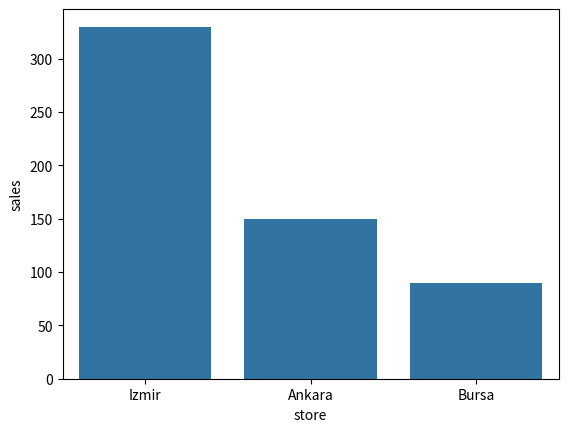

Write Python code to recreate this figure.
import matplotlib.pyplot as plt
import pandas as pd
import seaborn as sns


def store_totals(stores, sales, order):
    df = pd.DataFrame({"store": stores, "sales": sales})
    fig, ax = plt.subplots()
    sns.barplot(df, x="store", y="sales", order=order, estimator="sum", errorbar=None, ax=ax)
    fig.savefig("totals.png")
    heights = [round(float(p.get_height()), 1) for p in ax.patches]
    plt.close(fig)
    return heights

STORES = ["Izmir", "Ankara", "Izmir", "Bursa", "Ankara", "Izmir"]
SALES = [100, 80, 120, 90, 70, 110]
print(store_totals(STORES, SALES, ["Izmir", "Ankara", "Bursa"]))
